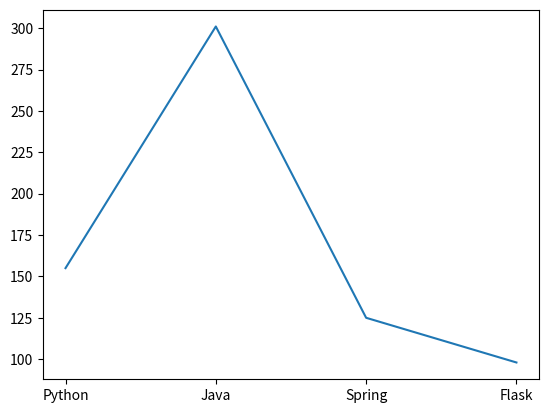

The matplotlib source for this figure:
import matplotlib.pyplot as plt

names = ["Python","Java", "Spring", "Flask"] # x 축의 값
score = [155,301,125,98] # y 축의 값

plt.plot(names,score)
plt.show()